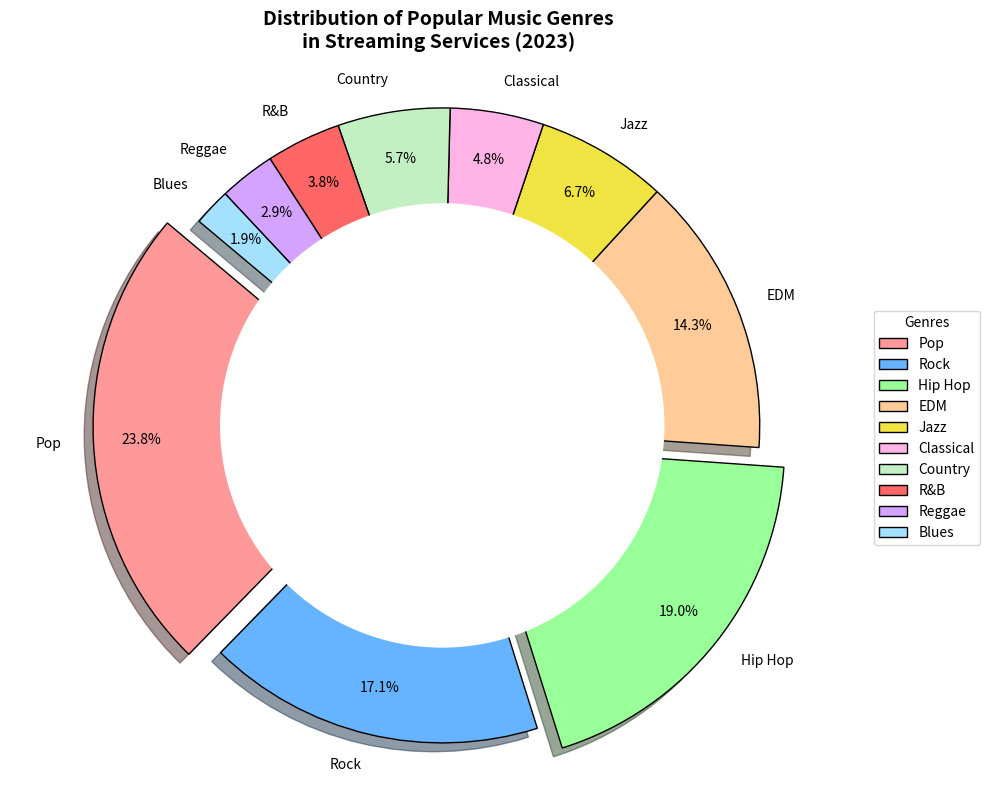

Write the Python code that produced this figure.
import matplotlib.pyplot as plt

# Define the data with additional genres
genres = ['Pop', 'Rock', 'Hip Hop', 'EDM', 'Jazz', 'Classical', 'Country', 'R&B', 'Reggae', 'Blues']
market_share = [25, 18, 20, 15, 7, 5, 6, 4, 3, 2]

# Extend color palette for new genres
colors = ['#ff9999', '#66b3ff', '#99ff99', '#ffcc99', '#f0e442', '#ffb3e6', 
          '#c2f0c2', '#ff6666', '#d3a3ff', '#a3e1ff']

# Update explode to focus on multiple genres
explode = (0.1, 0, 0.1, 0, 0, 0, 0, 0, 0, 0)

# Create the donut chart
fig, ax = plt.subplots(figsize=(10, 8))
wedges, texts, autotexts = ax.pie(
    market_share, labels=genres, colors=colors, autopct='%1.1f%%', startangle=140,
    explode=explode, shadow=True, wedgeprops={'edgecolor': 'black'}, textprops={'fontsize': 10},
    pctdistance=0.85,
)

# Draw a white circle in the center
centre_circle = plt.Circle((0,0),0.70,fc='white')
fig.gca().add_artist(centre_circle)

# Equal aspect ratio ensures the pie is drawn as a circle
ax.axis('equal')  

for text in texts + autotexts:
    text.set_color('black')

ax.set_title(
    "Distribution of Popular Music Genres\nin Streaming Services (2023)",
    fontsize=14, fontweight='bold', pad=20
)

ax.legend(genres, title="Genres", loc="center left", bbox_to_anchor=(1, 0.5), fontsize=10)

plt.tight_layout()
plt.show()
